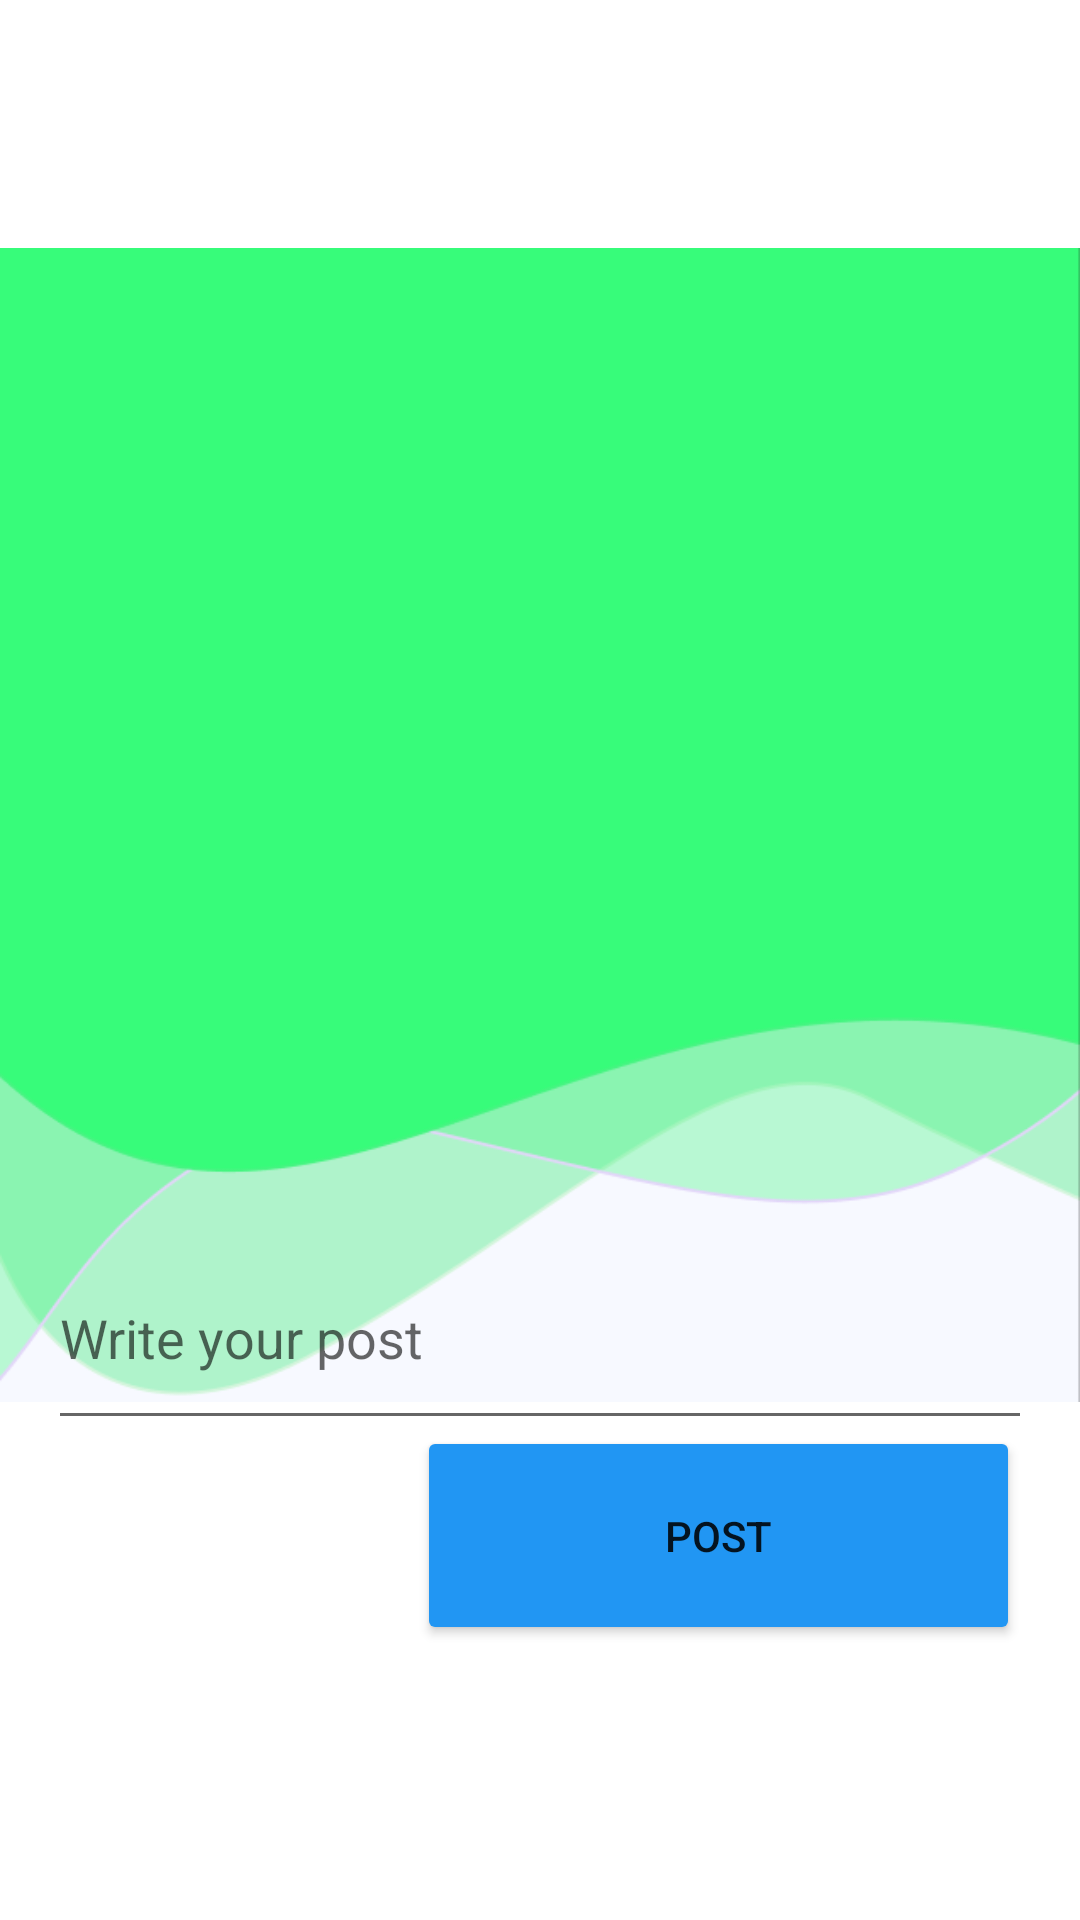

This screen was rendered from an Android layout file. Write that file and the resources it references.
<!-- AndroidManifest.xml: fallback theme Theme.MaterialComponents.DayNight.NoActionBar -->
<!-- res/layout/fragment_forum.xml -->
<?xml version="1.0" encoding="utf-8"?>
<RelativeLayout
xmlns:android="http://schemas.android.com/apk/res/android"
    xmlns:app="http://schemas.android.com/apk/res-auto"
    android:layout_width="match_parent"
android:layout_height="match_parent">


    <ImageView
        android:id="@+id/imageView"
        android:layout_width="match_parent"
        android:layout_height="550dp"
        app:srcCompat="@drawable/bg_waves" />

    <androidx.recyclerview.widget.RecyclerView
        android:id="@+id/recyclerViewPosts"
        android:layout_width="match_parent"
        android:layout_height="505dp"
        android:layout_above="@+id/layoutCreatePost"
        android:layout_alignParentEnd="true"
        android:layout_marginEnd="0dp"
        android:layout_marginBottom="-82dp"
        android:padding="16dp" />

    <RelativeLayout
        android:id="@+id/layoutCreatePost"
        android:layout_width="match_parent"
        android:layout_height="318dp"
        android:layout_alignParentEnd="true"
        android:layout_alignParentBottom="true"
        android:layout_marginEnd="0dp"
        android:layout_marginBottom="0dp"
        android:padding="16dp">


        <EditText
            android:id="@+id/editTextPostContent"
            android:layout_width="396dp"
            android:layout_height="71dp"
            android:layout_alignParentTop="true"
            android:layout_alignParentEnd="true"
            android:layout_marginTop="71dp"
            android:layout_marginEnd="0dp"
            android:hint="Write your post"
            android:inputType="textMultiLine" />

        <Button
            android:id="@+id/buttonPost"
            android:layout_width="201dp"
            android:layout_height="73dp"
            android:layout_below="@id/editTextPostContent"
            android:layout_alignParentEnd="true"
            android:layout_marginTop="-5dp"
            android:layout_marginEnd="4dp"
            android:backgroundTint="#2196F3"
            android:text="Post" />
    </RelativeLayout>

</RelativeLayout>
<!-- resources referenced by this layout -->
<resources>
  <!-- drawable bg_waves: png bitmap (drawable, 13933 bytes) -->
</resources>
